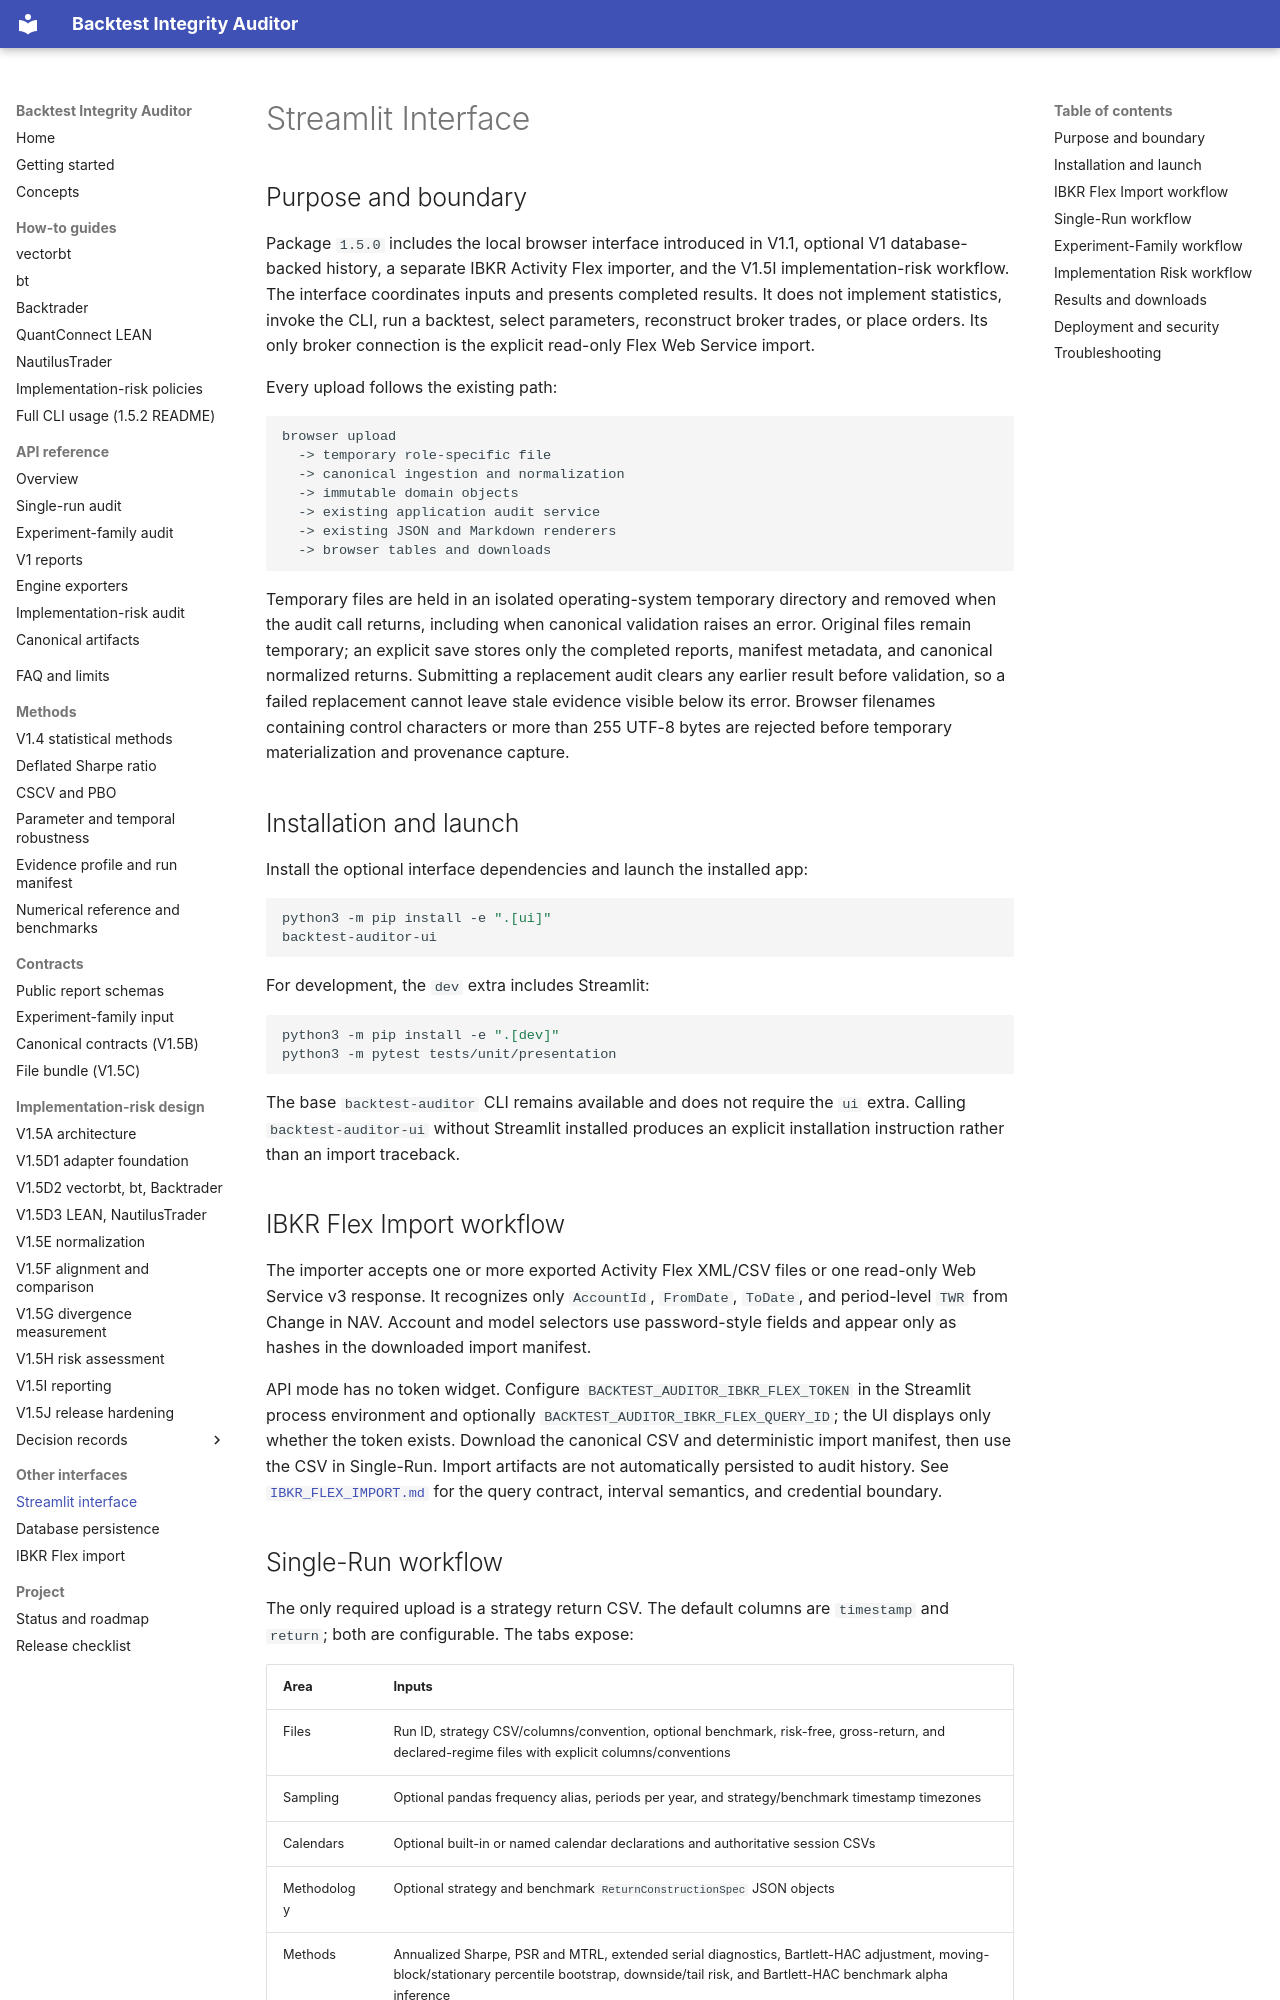

repository: krstesimeonov/backtest-integrity-auditor · page: STREAMLIT_INTERFACE/index.html · generator: mkdocs

# Streamlit Interface

## Purpose and boundary

Package `1.5.0` includes the local browser interface introduced in V1.1,
optional V1 database-backed history, a separate IBKR Activity Flex importer,
and the V1.5I implementation-risk workflow.
The interface coordinates inputs and presents completed results. It does not
implement statistics, invoke the CLI, run a backtest, select parameters,
reconstruct broker trades, or place orders. Its only broker connection is the
explicit read-only Flex Web Service import.

Every upload follows the existing path:

```text
browser upload
  -> temporary role-specific file
  -> canonical ingestion and normalization
  -> immutable domain objects
  -> existing application audit service
  -> existing JSON and Markdown renderers
  -> browser tables and downloads
```

Temporary files are held in an isolated operating-system temporary directory
and removed when the audit call returns, including when canonical validation
raises an error. Original files remain temporary; an explicit save stores only
the completed reports, manifest metadata, and canonical normalized returns.
Submitting a replacement audit clears any earlier result before validation, so
a failed replacement cannot leave stale evidence visible below its error.
Browser filenames containing control characters or more than 255 UTF-8 bytes
are rejected before temporary materialization and provenance capture.

## Installation and launch

Install the optional interface dependencies and launch the installed app:

```bash
python3 -m pip install -e ".[ui]"
backtest-auditor-ui
```

For development, the `dev` extra includes Streamlit:

```bash
python3 -m pip install -e ".[dev]"
python3 -m pytest tests/unit/presentation
```

The base `backtest-auditor` CLI remains available and does not require the
`ui` extra. Calling `backtest-auditor-ui` without Streamlit installed produces
an explicit installation instruction rather than an import traceback.

## IBKR Flex Import workflow

The importer accepts one or more exported Activity Flex XML/CSV files or one
read-only Web Service v3 response. It recognizes only `AccountId`, `FromDate`,
`ToDate`, and period-level `TWR` from Change in NAV. Account and model selectors
use password-style fields and appear only as hashes in the downloaded import
manifest.

API mode has no token widget. Configure
`BACKTEST_AUDITOR_IBKR_FLEX_TOKEN` in the Streamlit process environment and
optionally `BACKTEST_AUDITOR_IBKR_FLEX_QUERY_ID`; the UI displays only whether
the token exists. Download the canonical CSV and deterministic import manifest,
then use the CSV in Single-Run. Import artifacts are not automatically persisted
to audit history. See [`IBKR_FLEX_IMPORT.md`](IBKR_FLEX_IMPORT.md) for the query
contract, interval semantics, and credential boundary.
